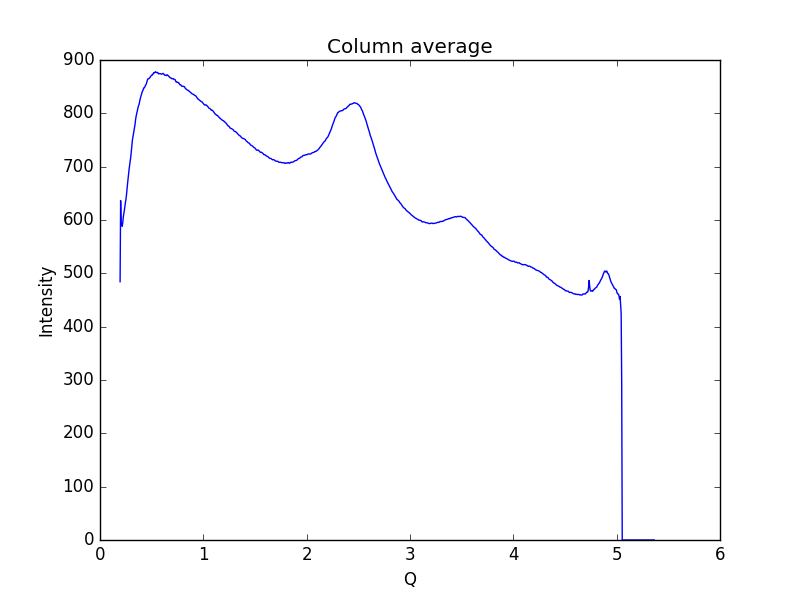

Data behind this chart, as committed beside it:
0.19448614755544588, 484.277
0.1997, 636.4
0.2048, 589.6
0.21, 591.4
0.2152, 588.2
0.2204, 595.2
0.2255, 605.9
0.2307, 611.9
0.2359, 618.3
0.2411, 625.9
0.2462, 633.1
0.2514, 639.5
0.2566, 647.7
0.2618, 658.9
0.2669, 668.7
0.2721, 678.7
0.2773, 689.5
0.2825, 696.6
0.2876, 704.7
0.2928, 711.4
0.298, 718.7
0.3032, 729.4
0.3083, 741.4
0.3135, 749.9
0.3187, 756.2
0.3239, 762.8
0.329, 767.6
0.3342, 773.1
0.3394, 779.6
0.3446, 788.6
0.3497, 794.7
0.3549, 799.4
0.3601, 803.4
0.3653, 808.5
0.3704, 812.9
0.3756, 815.5
0.3808, 819
0.386, 824.8
0.3911, 828.7
0.3963, 832.3
0.4015, 835.4
0.4067, 839.5
0.4118, 841.5
0.417, 843.7
0.4222, 847.4
0.4274, 847.6
0.4325, 849.1
0.4377, 851.5
0.4429, 853.4
0.4481, 855
0.4532, 858.9
0.4584, 862.4
0.4636, 864.6
0.4688, 864.7
0.4739, 865
0.4791, 866.4
0.4843, 867.1
0.4895, 869.3
0.4946, 870.4
0.4998, 870.9
0.505, 872.7
... 939 more rows
